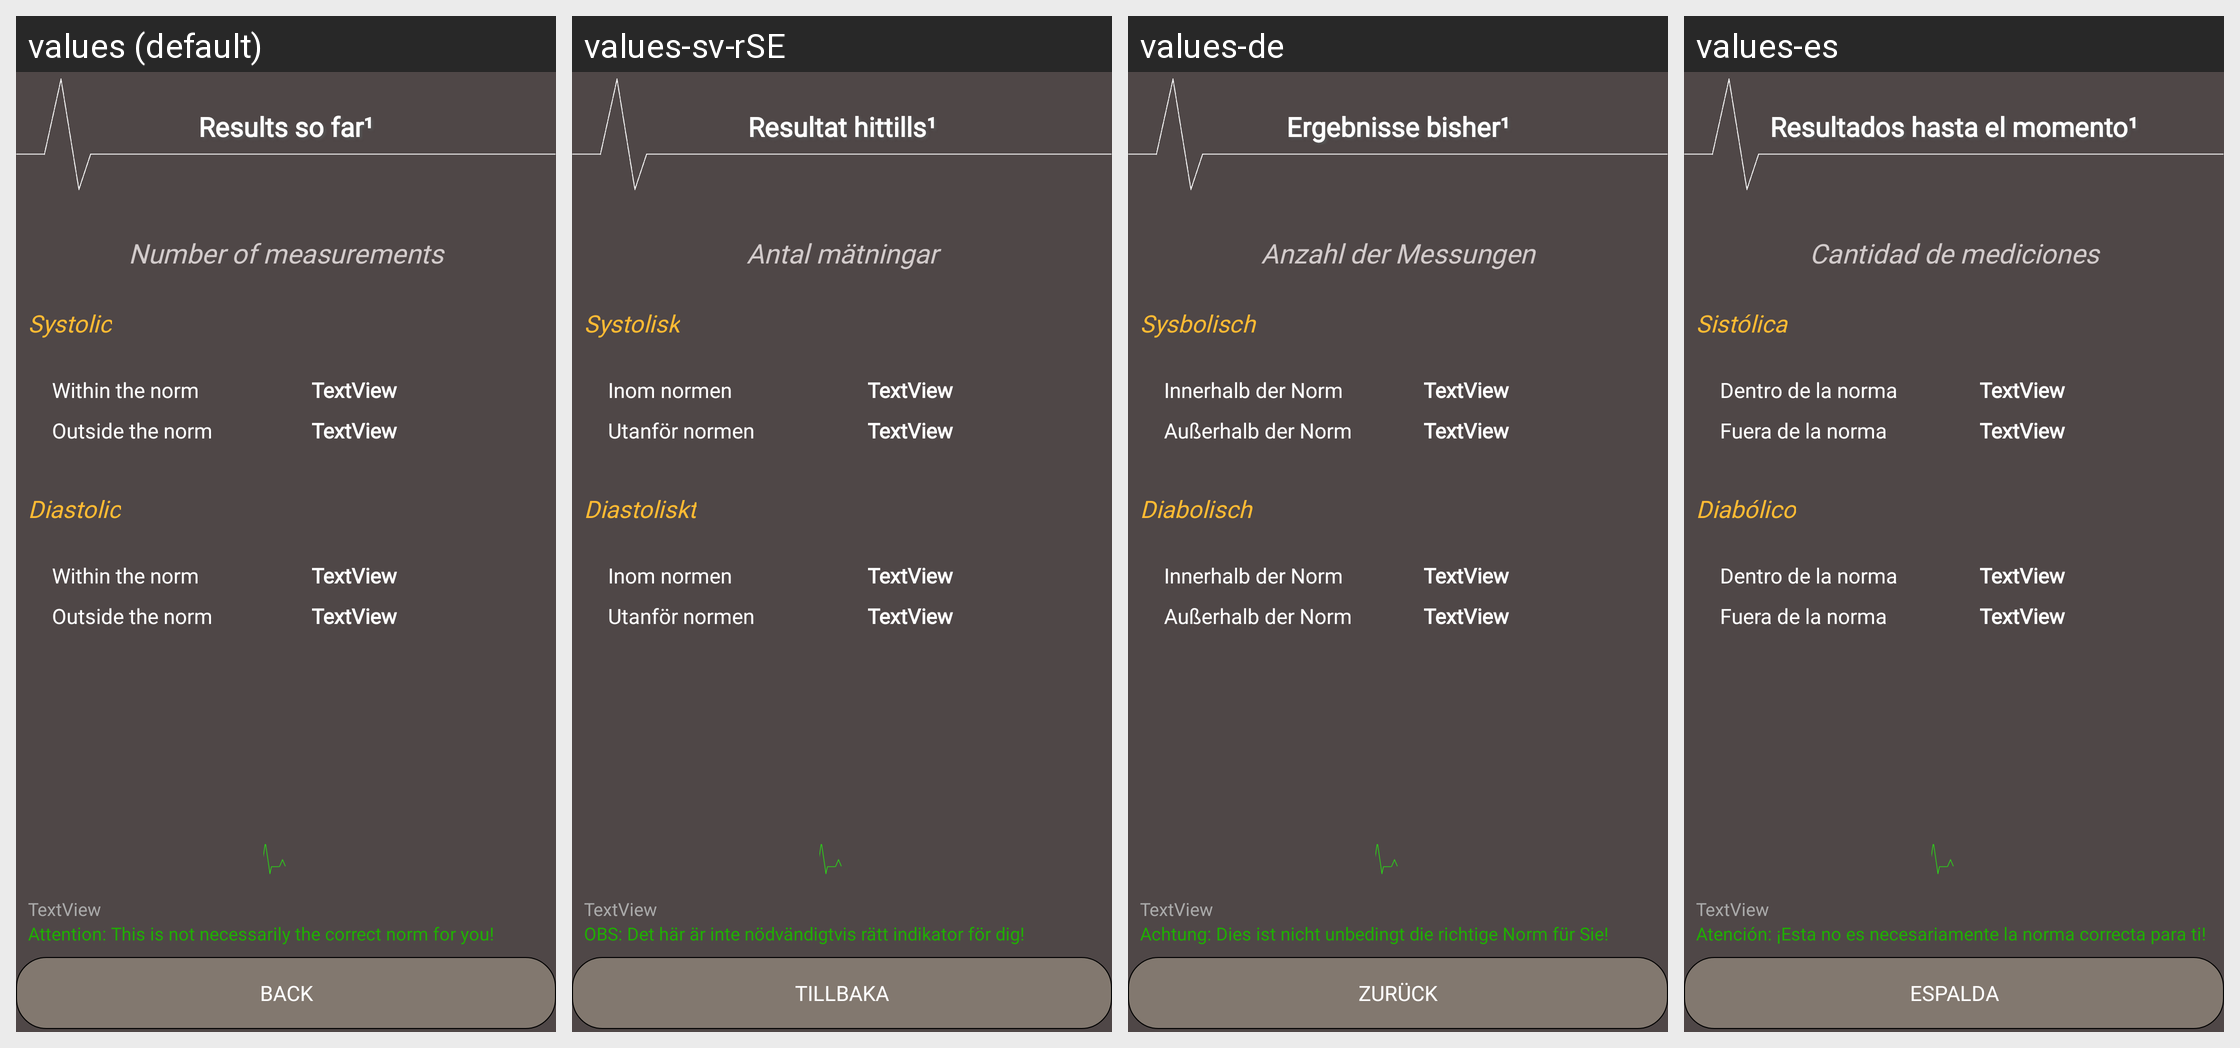

For this localized Android screen grid, give each drawn string resource with its value in every locale shown.
Android screen res/layout/activity_pressure_results.xml rendered under 4 locales, left to right: values (default), values-sv-rSE, values-de, values-es. Device: Nexus 5 (rendered at 1080×1920; each locale shown at half size, 540×960, under a caption strip naming it); theme AppTheme.NoActionBar.
Other locales in the repository, not shown: values-fr, values-nb-rNO, values-nl-rNL.
Strings drawn on this screen, with the default value and each locale's value (text and hints the layout hard-codes, and strings that could not be matched under every locale, appear in the picture but are not listed):

result_so_far
  values: Results so far¹
  values-sv-rSE: Resultat hittills¹
  values-de: Ergebnisse bisher¹
  values-es: Resultados hasta el momento¹

chartLableSys
  values: Systolic
  values-sv-rSE: Systolisk
  values-de: Sysbolisch 
  values-es: Sistólica

normal_label
  values: Within the norm
  values-sv-rSE: Inom normen
  values-de: Innerhalb der Norm
  values-es: Dentro de la norma

over_label
  values: Outside the norm
  values-sv-rSE: Utanför normen
  values-de: Außerhalb der Norm
  values-es: Fuera de la norma

number_of_emasurements
  values: Number of measurements
  values-sv-rSE: Antal mätningar
  values-de: Anzahl der Messungen
  values-es: Cantidad de mediciones

chartLableDia
  values: Diastolic
  values-sv-rSE: Diastoliskt
  values-de: Diabolisch 
  values-es: Diabólico

weiter
  values: Back
  values-sv-rSE: Tillbaka
  values-de: Zurück
  values-es: Espalda

indicator
  values: Attention: This is not necessarily the correct norm for you!
  values-sv-rSE: OBS: Det här är inte nödvändigtvis rätt indikator för dig!
  values-de: Achtung: Dies ist nicht unbedingt die richtige Norm für Sie!
  values-es: Atención: ¡Esta no es necesariamente la norma correcta para ti!
